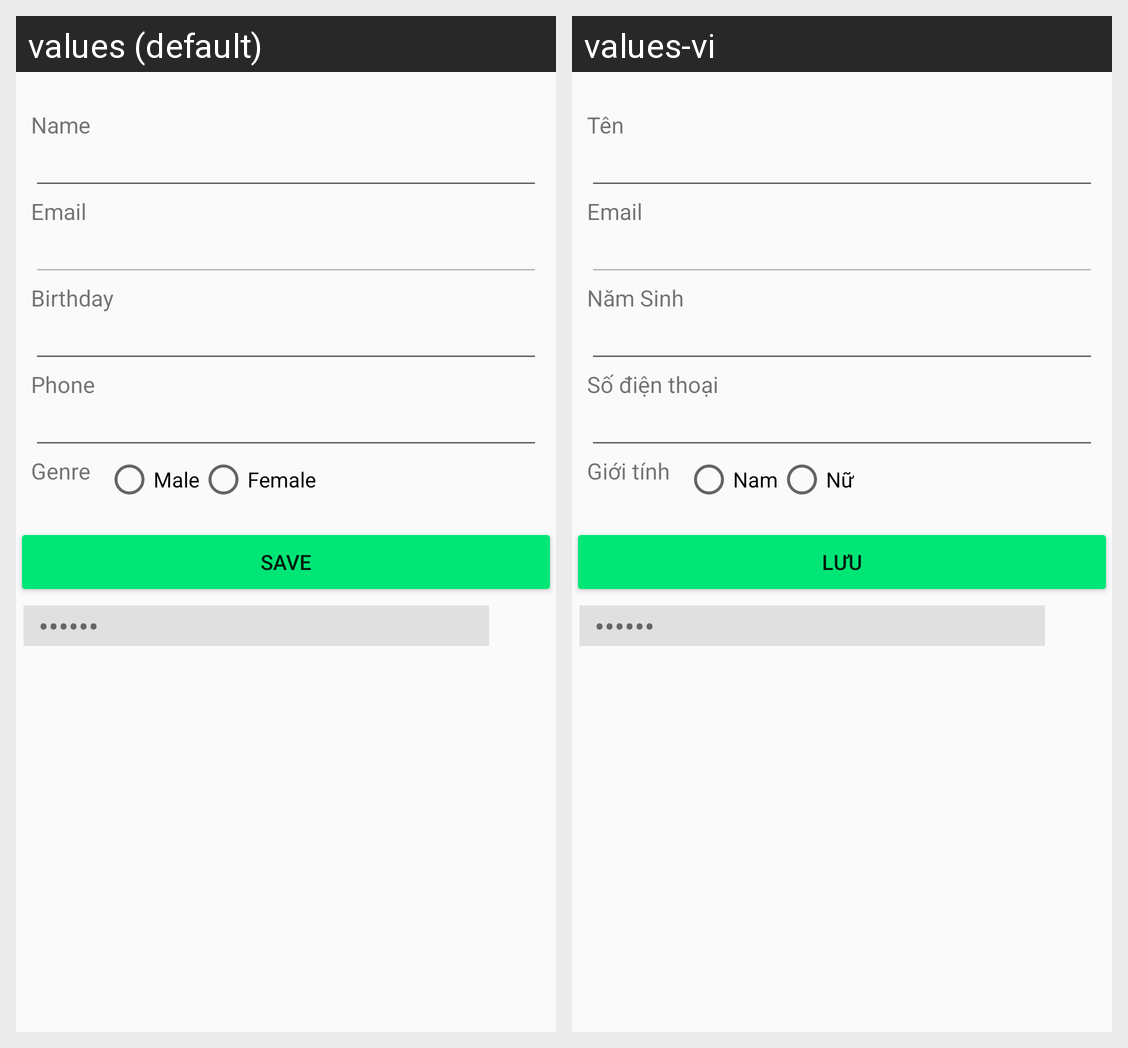

This grid shows one Android layout under two languages. Give, for every string resource on the screen, its name, the default text and each shown locale's text.
Android screen res/layout/activity_user_profile.xml rendered under 2 locales, left to right: values (default), values-vi. Device: Nexus 5 (rendered at 1080×1920; each locale shown at half size, 540×960, under a caption strip naming it); theme AppTheme.NoActionBar.
Strings drawn on this screen, with the default value and each locale's value (text and hints the layout hard-codes, and strings that could not be matched under every locale, appear in the picture but are not listed):

Name
  values: Name
  values-vi: Tên

Email
  values: Email
  values-vi: Email

Birthday
  values: Birthday
  values-vi: Năm Sinh

Phone
  values: Phone
  values-vi: Số điện thoại

Genre
  values: Genre
  values-vi: Giới tính

Male
  values: Male
  values-vi: Nam

Female
  values: Female
  values-vi: Nữ

Save
  values: Save
  values-vi: Lưu
